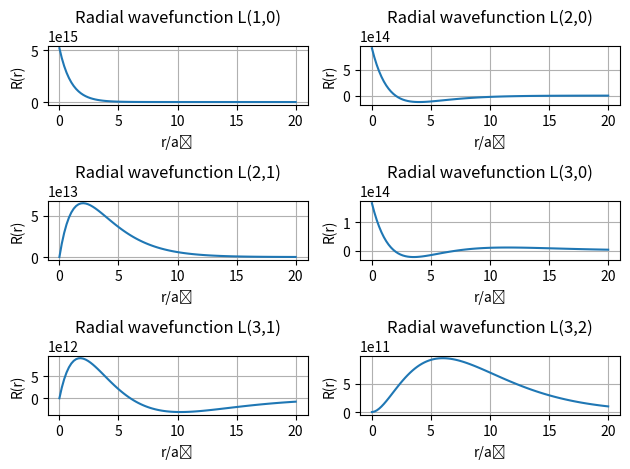
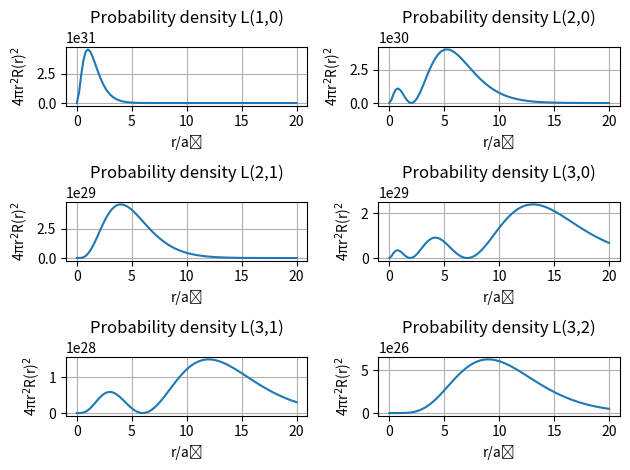

Recreate these plots in Python, in order.
import matplotlib.pyplot as plt
from scipy import constants
from scipy.special import eval_genlaguerre
import math
import numpy as np

EPSILON_0 = constants.epsilon_0
H_BAR = constants.hbar
ELECTRON_CHARGE = constants.elementary_charge
ELECTRON_MASS = constants.electron_mass

BOHR_RADIUS = (4 * math.pi * EPSILON_0 * H_BAR**2) / (ELECTRON_CHARGE**2 * ELECTRON_MASS)

def lageurre(n, k, x):
    return eval_genlaguerre(n, k, x)

def radial_equation(n, l, r):
    root_term = math.sqrt( (2/(n*BOHR_RADIUS))**3 * math.factorial(n-l-1) / (2*n*((math.factorial(n+l))**3)))
    exp_term = math.exp(-r/(n*BOHR_RADIUS))
    l_power_term = (2*r/(n*BOHR_RADIUS))**l
    lageurre_term = lageurre(n-l-1, 2*l+1, 2*r/(n*BOHR_RADIUS))

    R = root_term * exp_term * l_power_term * lageurre_term

    return R

nl_vals = [(1,0), (2,0), (2,1), (3,0), (3,1), (3,2)]
plt.figure()
for index, nl in enumerate(nl_vals):
    x = np.linspace(0, 20, 100)
    R = np.empty(len(x))
    for i in range(len(x)):
        R[i] = radial_equation(nl[0], nl[1], x[i]*BOHR_RADIUS)
    ax = plt.subplot(3, 2, index+1)
    ax.plot(x, R)

    plt.title(f"Radial wavefunction L({nl[0]},{nl[1]})")
    plt.tight_layout()
    plt.grid(True)
    plt.xlabel("r/a₀")
    plt.ylabel("R(r)")
plt.show()

plt.figure()
for index, nl in enumerate(nl_vals):
    x = np.linspace(0, 20, 100)
    R = np.empty(len(x))
    for i in range(len(x)):
        R[i] = radial_equation(nl[0], nl[1], x[i]*BOHR_RADIUS)
    ax = plt.subplot(3, 2, index+1)
    ax.plot(x, 4*math.pi*x**2*R**2)

    plt.title(f"Probability density L({nl[0]},{nl[1]})")
    plt.tight_layout()
    plt.grid(True)
    plt.xlabel("r/a₀")
    plt.ylabel("4πr$^2$R(r)$^2$")
plt.show()

